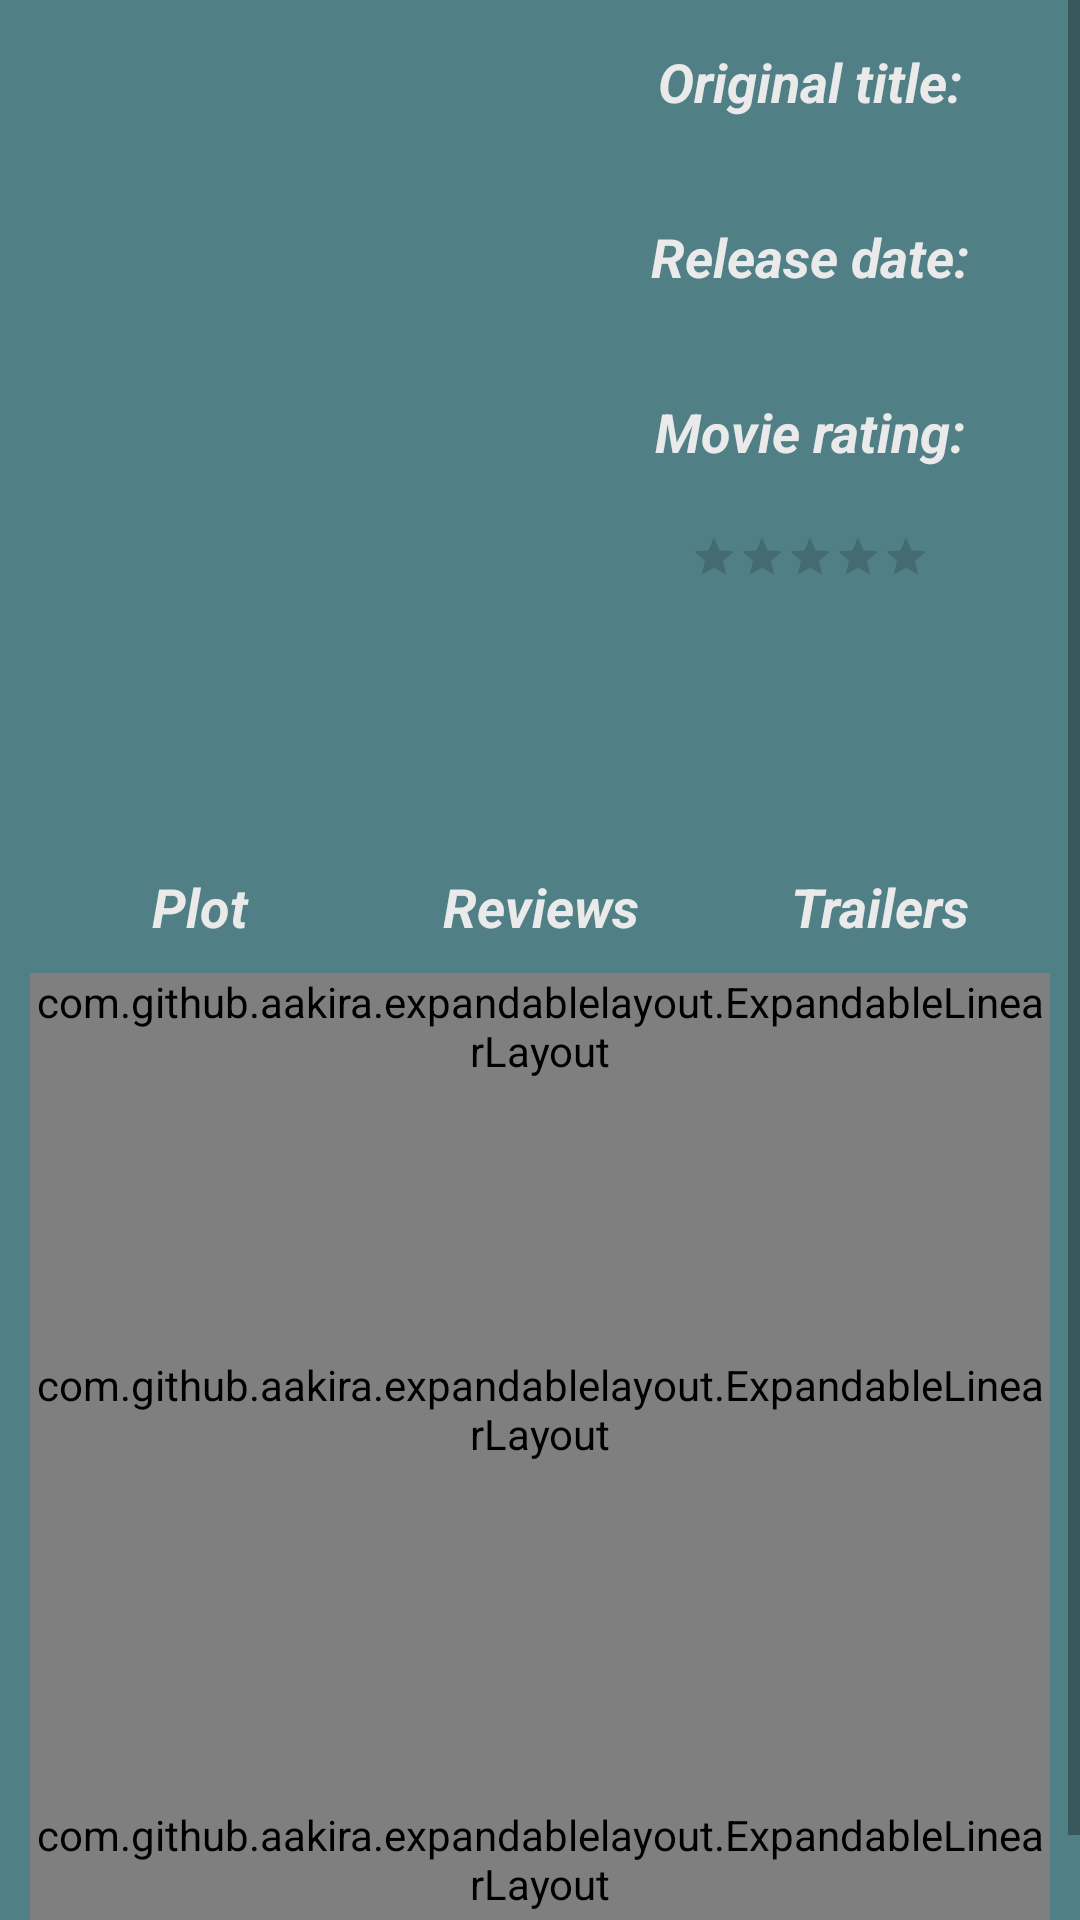

Reconstruct the res/layout file that produces this screen, plus the resources it refers to.
<!-- AndroidManifest.xml: application theme AppTheme -->
<!-- res/layout/movie_detail.xml -->
<?xml version="1.0" encoding="utf-8"?>

<ScrollView xmlns:android="http://schemas.android.com/apk/res/android"
    xmlns:tools="http://schemas.android.com/tools"
    android:id="@+id/main_scroll_view"
    android:layout_width="match_parent"
    android:layout_height="match_parent"
    android:background="@color/mainBackgroundColor">


    <LinearLayout xmlns:app="http://schemas.android.com/apk/res-auto"
        android:layout_width="match_parent"
        android:layout_height="wrap_content"
        android:background="@color/mainBackgroundColor"
        android:orientation="vertical"
        android:padding="10dp">


        <LinearLayout
            android:layout_width="match_parent"
            android:layout_height="wrap_content"
            android:orientation="horizontal">

            <ImageView
                android:id="@+id/movie_poster"
                android:layout_width="0dp"
                android:layout_height="260dp"
                android:layout_weight="1"
                android:adjustViewBounds="true"
                android:contentDescription="@string/detail_image_description" />

            <LinearLayout
                android:layout_width="0dp"
                android:layout_height="wrap_content"
                android:layout_weight="1"
                android:gravity="center"
                android:orientation="vertical"
                android:paddingLeft="10dp">

                <TextView
                    android:id="@+id/original_title_label"
                    style="@style/labelStyle"
                    android:layout_width="wrap_content"
                    android:layout_height="wrap_content"
                    android:paddingTop="5dp"
                    android:text="@string/label_title" />


                <TextView
                    android:id="@+id/original_title"
                    android:layout_width="wrap_content"
                    android:layout_height="wrap_content"
                    android:layout_gravity="center"
                    android:gravity="center"
                    android:paddingBottom="15dp"
                    android:textColor="@color/fontColor"
                    tools:text="@string/mock_title" />

                <TextView
                    android:id="@+id/release_date_label"
                    style="@style/labelStyle"
                    android:layout_width="wrap_content"
                    android:layout_height="wrap_content"
                    android:text="@string/label_release_date" />


                <TextView
                    android:id="@+id/release_date"
                    android:layout_width="wrap_content"
                    android:layout_height="wrap_content"
                    android:paddingBottom="15dp"
                    android:textColor="@color/fontColor"
                    tools:text="@string/mock_release_date" />


                <TextView
                    android:id="@+id/rating_label"
                    style="@style/labelStyle"
                    android:layout_width="wrap_content"
                    android:layout_height="wrap_content"
                    android:text="@string/label_rating" />


                <TextView
                    android:id="@+id/movie_rating"
                    android:layout_width="wrap_content"
                    android:layout_height="wrap_content"
                    android:textColor="@color/fontColor"
                    android:textSize="16sp"
                    tools:text="@string/mock_rating" />

                <RatingBar
                    android:id="@+id/rating_bar"
                    style="@style/Base.Widget.AppCompat.RatingBar.Small"
                    android:layout_width="wrap_content"
                    android:layout_height="wrap_content"
                    android:isIndicator="true"
                    android:max="5"
                    android:stepSize="0.1" />

                <ImageView
                    android:id="@+id/favourite_button"
                    android:layout_width="wrap_content"
                    android:layout_height="wrap_content"
                    android:layout_marginTop="10dp"
                    android:src="@drawable/ic_favorite_border_white_36dp" />
            </LinearLayout>


        </LinearLayout>

        <LinearLayout
            android:layout_width="match_parent"
            android:layout_height="wrap_content"
            android:layout_marginTop="10dp"
            android:orientation="horizontal">

            <TextView
                android:id="@+id/plot_label"
                style="@style/labelExtensionStyle"
                android:layout_width="0dp"
                android:layout_height="wrap_content"
                android:layout_weight="1"
                android:text="@string/label_plot" />

            <TextView
                android:id="@+id/show_reviews_tv"
                style="@style/labelExtensionStyle"
                android:layout_width="0dp"
                android:layout_height="wrap_content"
                android:layout_weight="1"
                android:text="@string/show_reviews" />

            <TextView
                android:id="@+id/show_trailers_tv"
                style="@style/labelExtensionStyle"
                android:layout_width="0dp"
                android:layout_height="wrap_content"
                android:layout_weight="1"
                android:text="@string/watch_trailers" />

        </LinearLayout>


        <com.github.aakira.expandablelayout.ExpandableLinearLayout
            android:id="@+id/plot_expandable_layout"
            android:layout_width="match_parent"
            android:layout_height="wrap_content"
            android:background="@color/colorPrimary"
            android:orientation="vertical"
            app:ael_duration="400"
            app:ael_expanded="true">


            <TextView
                android:id="@+id/movie_plot"
                android:layout_width="match_parent"
                android:layout_height="wrap_content"
                android:padding="5dp"
                android:textColor="@color/fontColor"
                tools:text="@string/mock_plot" />
        </com.github.aakira.expandablelayout.ExpandableLinearLayout>


        <com.github.aakira.expandablelayout.ExpandableLinearLayout
            android:id="@+id/reviews_expandable_layout"
            android:layout_width="match_parent"
            android:layout_height="220dp"
            android:background="@color/colorPrimary"
            android:orientation="vertical"
            app:ael_duration="400"
            app:ael_expanded="false">

            <android.support.v7.widget.RecyclerView
                android:id="@+id/reviews_list"
                android:layout_width="match_parent"
                android:layout_height="220dp"
                android:background="@color/colorPrimary" />

        </com.github.aakira.expandablelayout.ExpandableLinearLayout>


        <com.github.aakira.expandablelayout.ExpandableLinearLayout
            android:id="@+id/trailers_expandable_layout"
            android:layout_width="match_parent"
            android:layout_height="80dp"
            android:background="@color/colorPrimary"
            android:orientation="vertical"
            app:ael_duration="400"
            app:ael_expanded="false">

            <LinearLayout
                android:id="@+id/trailers_linear_layout"
                android:layout_width="match_parent"
                android:layout_height="80dp"
                android:orientation="horizontal">

                <ImageView
                    android:id="@+id/left_arrow"
                    android:layout_width="0dp"
                    android:layout_height="wrap_content"
                    android:layout_gravity="center_vertical"
                    android:layout_weight="1"
                    android:src="@drawable/ic_keyboard_arrow_left_white_36dp" />

                <android.support.v7.widget.RecyclerView
                    android:id="@+id/trailer_list"
                    android:layout_width="0dp"
                    android:layout_height="wrap_content"
                    android:layout_weight="10"
                    android:background="@color/mainBackgroundColor"
                    android:scrollbars="horizontal" />

                <ImageView
                    android:id="@+id/right_arrow"
                    android:layout_width="0dp"
                    android:layout_height="wrap_content"
                    android:layout_gravity="center_vertical"
                    android:layout_weight="1"
                    android:src="@drawable/ic_keyboard_arrow_right_white_36dp" />

            </LinearLayout>

        </com.github.aakira.expandablelayout.ExpandableLinearLayout>


    </LinearLayout>

</ScrollView>
<!-- resources referenced by this layout -->
<resources>
  <color name="colorPrimary">#5c6a6f</color>
  <color name="fontColor">#EAEAEA</color>
  <color name="mainBackgroundColor">#517f86</color>
  <string name="detail_image_description">Detail activity image</string>
  <string name="label_plot">Plot</string>
  <string name="label_rating">Movie rating:</string>
  <string name="label_release_date">Release date:</string>
  <string name="label_title">Original title:</string>
  <string name="mock_plot">Mock text for plot text view.</string>
  <string name="mock_rating">7.2</string>
  <string name="mock_release_date">August 1990</string>
  <string name="mock_title">Lord of the Rings</string>
  <string name="show_reviews">Reviews</string>
  <string name="watch_trailers">Trailers</string>
  <style name="labelExtensionStyle" parent="labelStyle">
          <item name="android:paddingBottom">10dp</item>
          <item name="android:paddingTop">10dp</item>
          <item name="android:gravity">center_horizontal</item>
      </style>
  <style name="labelStyle">
          <item name="android:textStyle">italic|bold</item>
          <item name="android:textSize">18sp</item>
          <item name="android:textColor">@color/fontColor</item>
      </style>
  <style name="AppTheme" parent="Theme.AppCompat.Light.DarkActionBar">
          
          <item name="colorPrimary">@color/colorPrimary</item>
          <item name="colorPrimaryDark">@color/colorPrimaryDark</item>
          <item name="colorAccent">@color/colorAccent</item>
      </style>
  <color name="colorPrimaryDark">#2f4f56</color>
  <color name="colorAccent">#FFD54F</color>
</resources>
